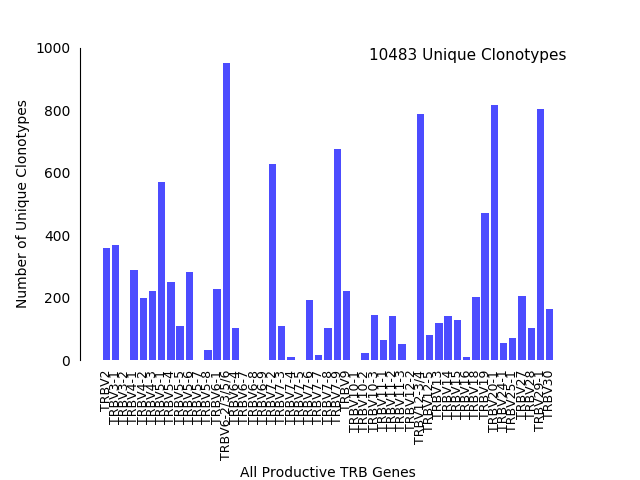

Source data for this figure (header and first rows):
v_hit, Count
TRBV10-1, 0
TRBV10-2, 24
TRBV10-3, 145
TRBV11-1, 63
TRBV11-2, 140
TRBV11-3, 50
TRBV12-2, 0
TRBV12-3/4, 788
TRBV12-5, 79
TRBV13, 117
TRBV14, 140
TRBV15, 128
TRBV16, 9
TRBV18, 201
TRBV19, 469
TRBV2, 357
TRBV20-1, 817
TRBV24-1, 56
TRBV25-1, 72
TRBV27, 204
TRBV28, 104
TRBV29-1, 802
TRBV3-1, 368
TRBV3-2, 0
TRBV30, 162
TRBV4-1, 289
TRBV4-2, 200
TRBV4-3, 220
TRBV5-1, 570
TRBV5-4, 251
TRBV5-5, 108
TRBV5-6, 281
TRBV5-7, 0
TRBV5-8, 33
TRBV6-1, 227
TRBV6-2/3/5/6, 951
TRBV6-4, 104
TRBV6-7, 0
TRBV6-8, 0
TRBV6-9, 0
TRBV7-2, 627
TRBV7-3, 109
TRBV7-4, 11
TRBV7-5, 0
TRBV7-6, 191
TRBV7-7, 17
TRBV7-8, 103
TRBV7-9, 674
TRBV9, 222
Total, 10483
